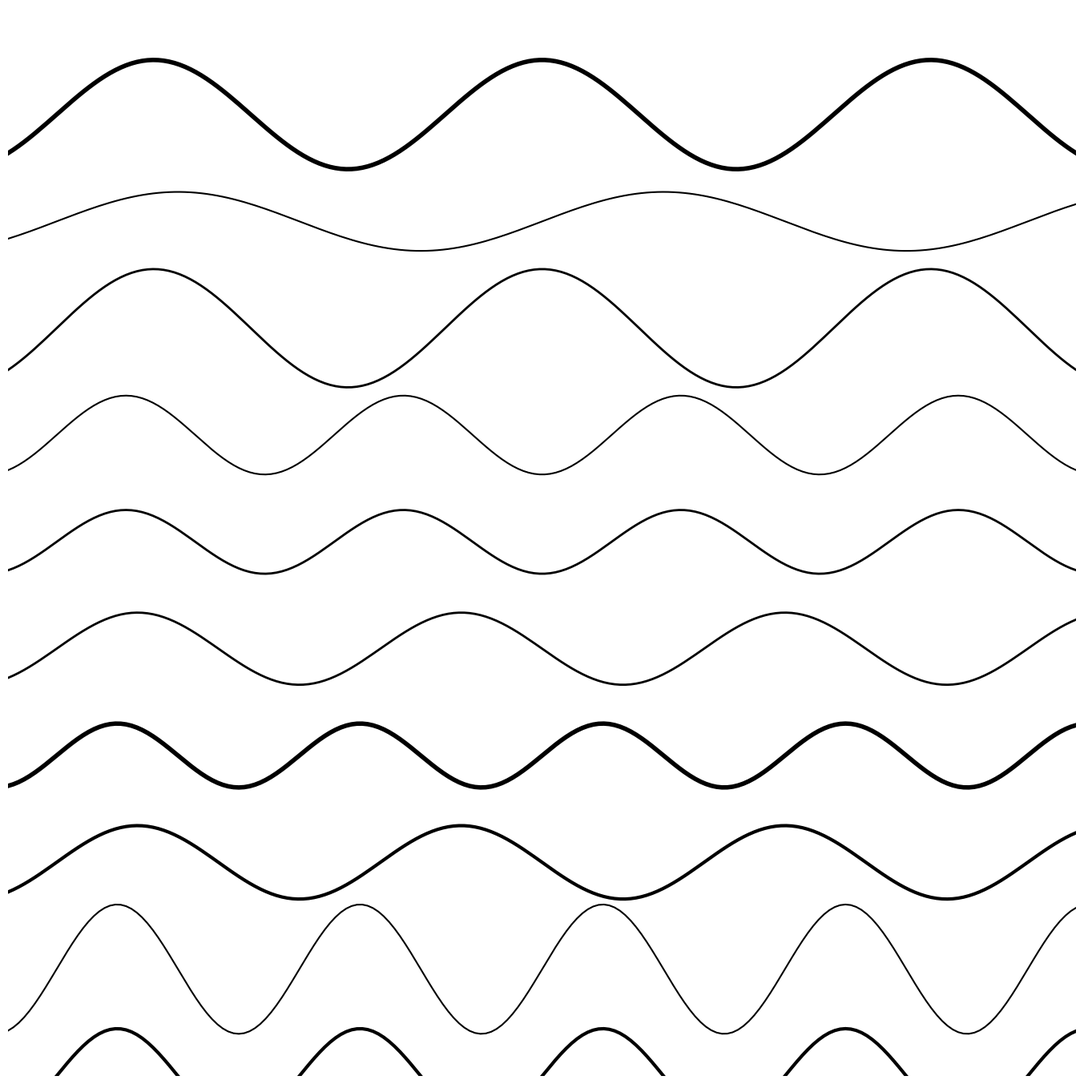
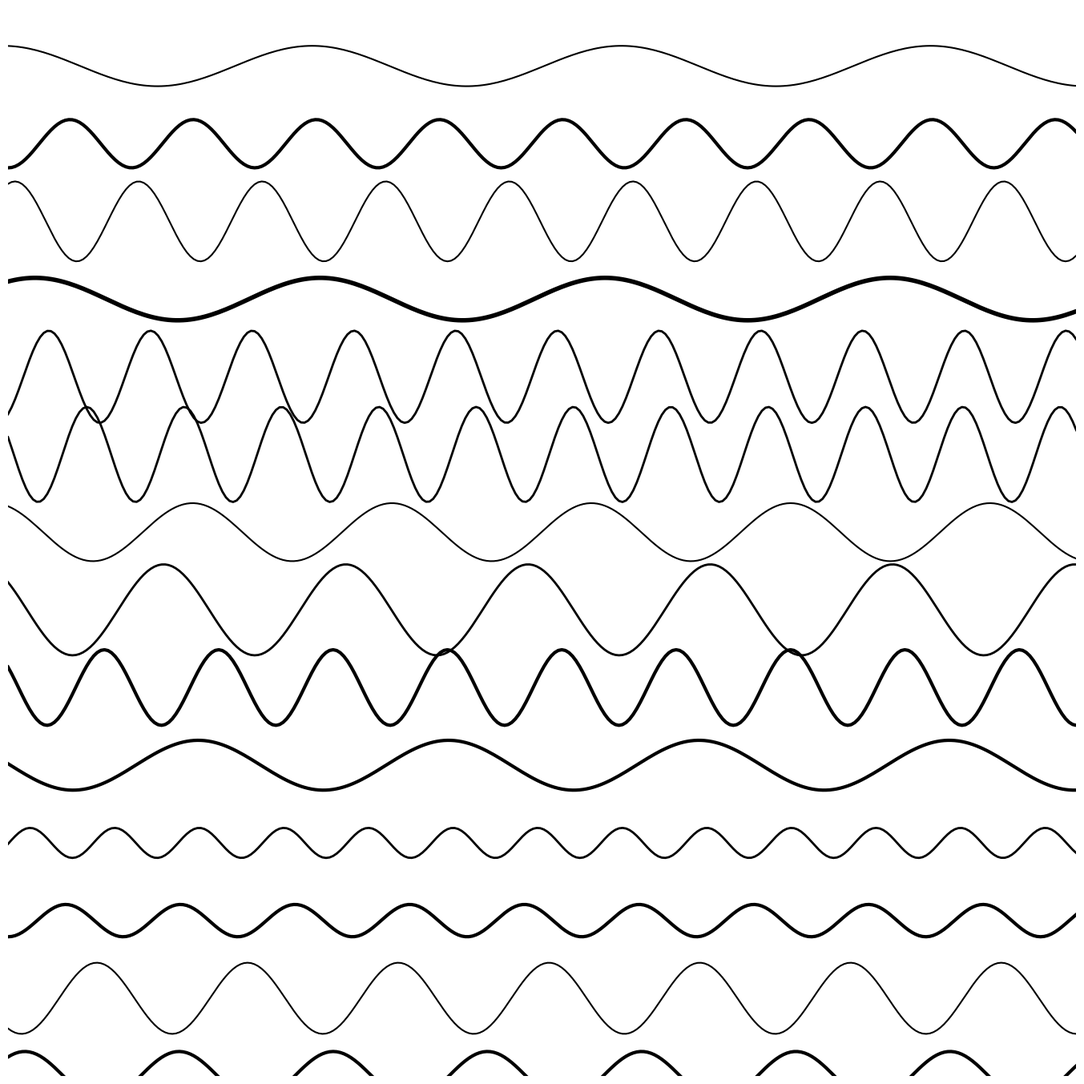
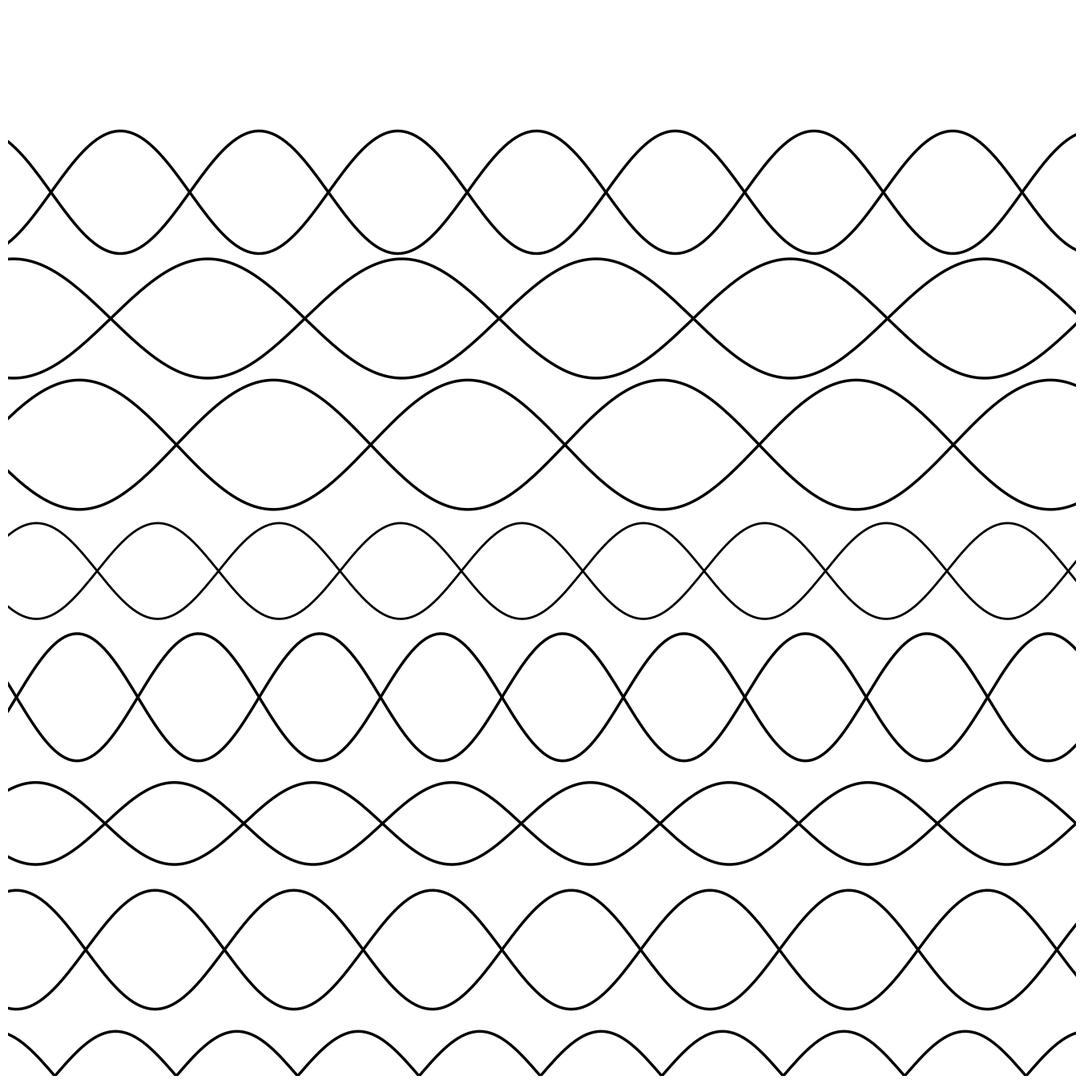
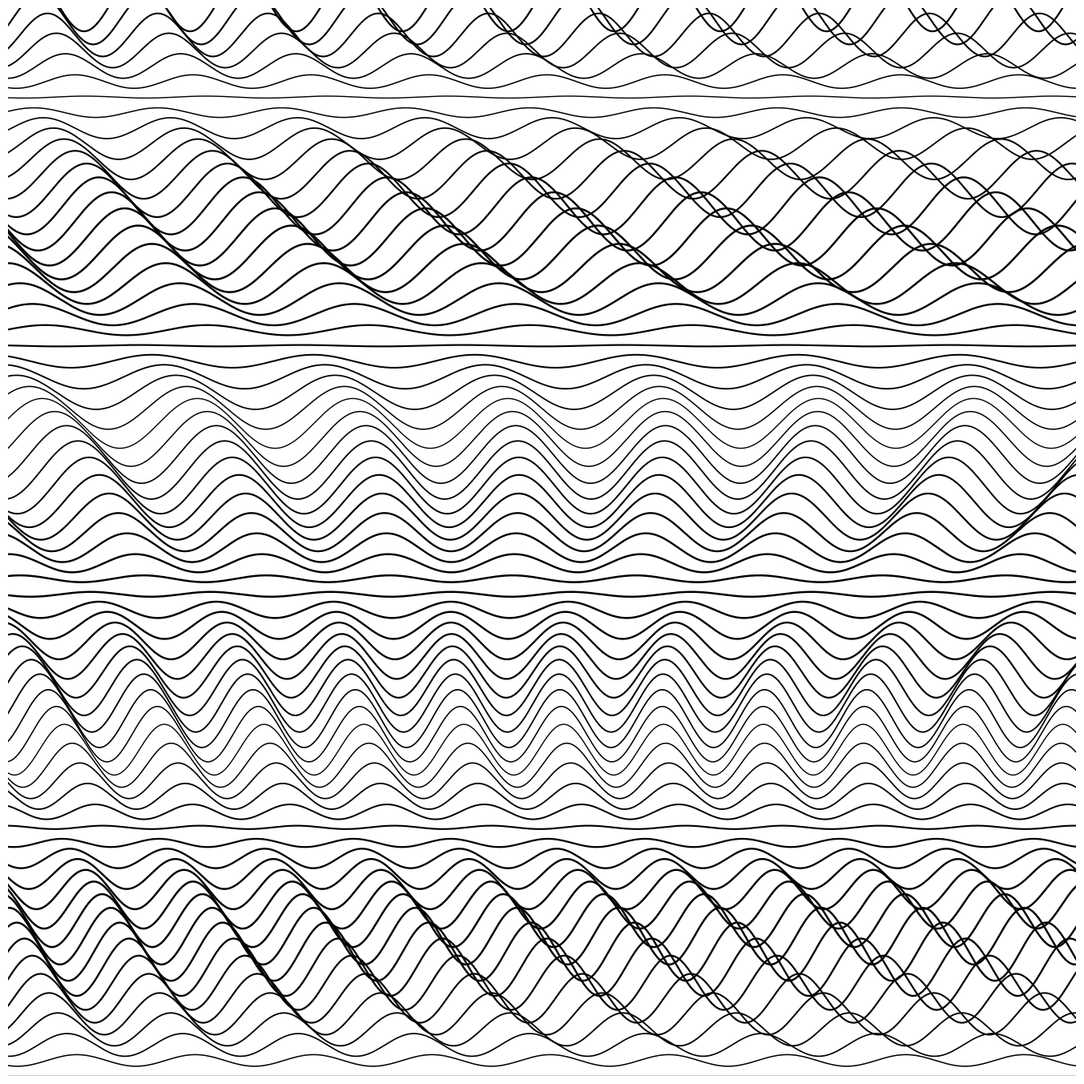
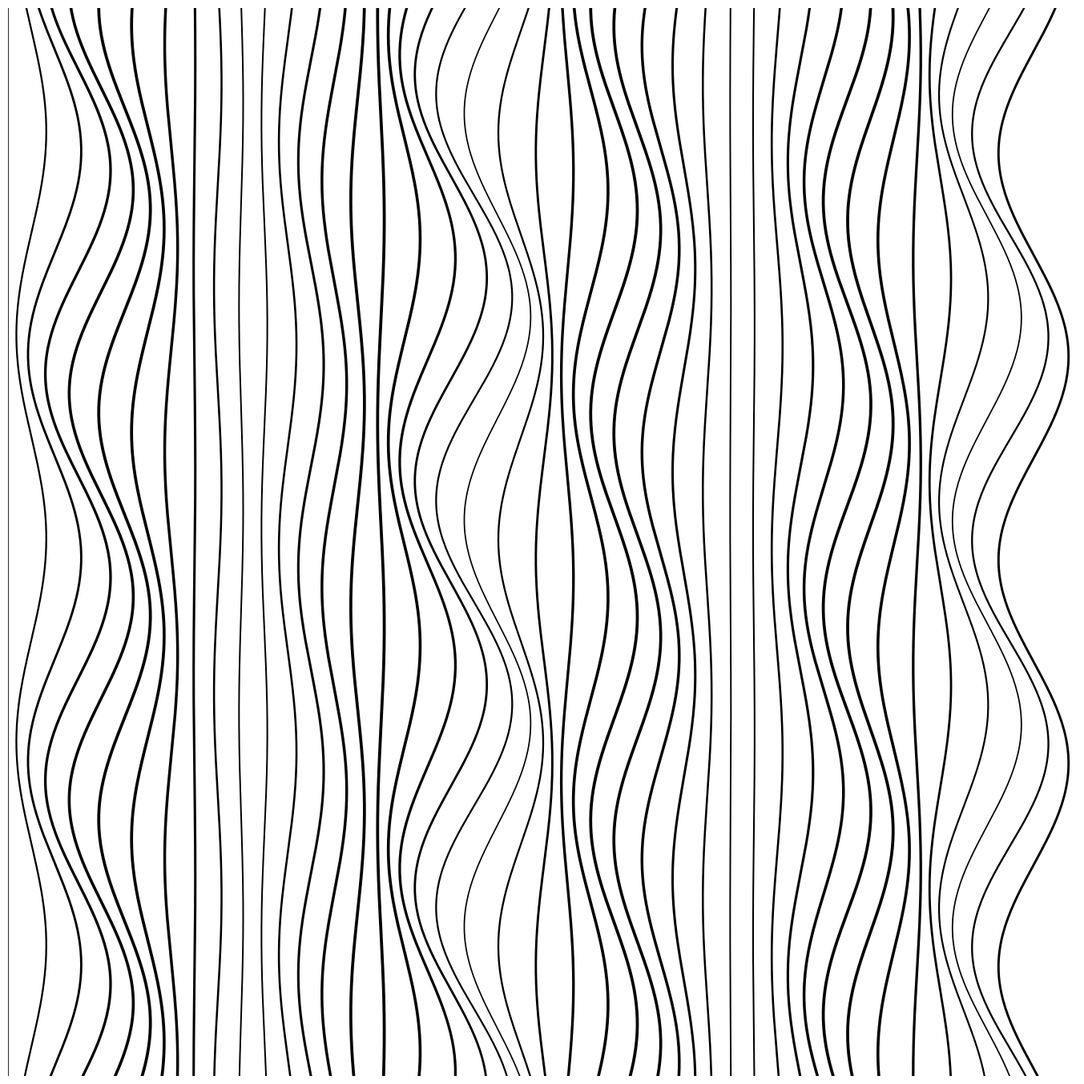

Recreate these plots in Python, in order.
import numpy as np
import matplotlib.pyplot as plt
from pathlib import Path

# ============================================================
# BATCH 02 — WAVES & ZIGZAG
# Gelombang dan zigzag dengan variasi
# Setting: 4000x4000 px, 300 DPI, 1:1
# Output: PNG + SVG
# ============================================================

SIZE = 4000
DPI = 300
SEED = 42
BATCH = "batch_02_waves"

PNG_DIR = Path(f"output/{BATCH}/png")
SVG_DIR = Path(f"output/{BATCH}/svg")
PNG_DIR.mkdir(parents=True, exist_ok=True)
SVG_DIR.mkdir(parents=True, exist_ok=True)

np.random.seed(SEED)


def setup_ax():
    fig, ax = plt.subplots(figsize=(SIZE/DPI, SIZE/DPI), dpi=DPI)
    fig.subplots_adjust(left=0, right=1, top=1, bottom=0)
    ax.set_facecolor("white")
    ax.set_xlim(-5, 105)
    ax.set_ylim(-5, 105)
    ax.set_aspect("equal")
    ax.axis("off")
    return fig, ax


def save(fig, name):
    png_path = PNG_DIR / f"{name}.png"
    svg_path = SVG_DIR / f"{name}.svg"
    fig.savefig(png_path, dpi=DPI, pad_inches=0, facecolor="white")
    fig.savefig(svg_path, format="svg", pad_inches=0, facecolor="white")
    plt.close(fig)
    print(f"Tersimpan: {png_path} | {svg_path}")


# ============================================================
# 1. ZIGZAG WAVE — Gelombang zigzag
# ============================================================
def zigzag_wave():
    fig, ax = setup_ax()

    n_zigzags = 10
    for i in range(n_zigzags):
        y_base = -5 + i * 11
        amp = np.random.uniform(3, 8)
        freq = np.random.randint(4, 10)
        lw = np.random.choice([1.5, 2.0, 3.0, 4.0])

        x = np.linspace(-5, 105, 200)
        y = y_base + amp * np.sin(freq * x * np.pi / 100)
        ax.plot(x, y, color="black", linewidth=lw)

    save(fig, "zigzag_wave_lines_pattern_abstract_minimalist")


# ============================================================
# 2. CURVED WAVES — Gelombang lengkung organik
# ============================================================
def curved_waves():
    fig, ax = setup_ax()

    n_waves = 14
    for i in range(n_waves):
        y_base = -5 + i * 8
        amp = np.random.uniform(1.5, 5)
        freq = np.random.uniform(0.03, 0.12)
        phase = np.random.uniform(0, 2 * np.pi)
        lw = np.random.choice([1.5, 2.0, 3.0, 4.0])

        x = np.linspace(-5, 105, 300)
        y = y_base + amp * np.sin(freq * x * 2 * np.pi + phase)
        ax.plot(x, y, color="black", linewidth=lw)

    save(fig, "curved_waves_lines_pattern_abstract_seamless")


# ============================================================
# 3. DOUBLE ZIGZAG — Dua zigzag berlawanan arah
# ============================================================
def double_zigzag():
    fig, ax = setup_ax()

    n_pairs = 8
    for i in range(n_pairs):
        y_base = -5 + i * 13
        amp = np.random.uniform(4, 7)
        freq = np.random.randint(5, 9)
        phase = np.random.uniform(0, np.pi)
        lw = np.random.choice([1.5, 2.0, 2.5])

        x = np.linspace(-5, 105, 300)
        y1 = y_base + amp * np.sin(freq * x * np.pi / 100 + phase)
        y2 = y_base + amp * np.sin(freq * x * np.pi / 100 + phase + np.pi)
        ax.plot(x, y1, color="black", linewidth=lw)
        ax.plot(x, y2, color="black", linewidth=lw)

    save(fig, "double_zigzag_wave_lines_pattern_mirror_abstract")


# ============================================================
# 4. OPTICAL ILLUSION WAVE — Gelombang ilusi optik
# ============================================================
def optical_illusion_wave():
    fig, ax = setup_ax()

    n_lines = 70
    for i in range(n_lines):
        y = -5 + i * 1.6
        x = np.linspace(-5, 105, 400)
        amp = 3 * np.sin(i * 0.2)
        freq = 0.08 + 0.02 * np.sin(i * 0.1)
        y_wave = y + amp * np.sin(freq * x * 2 * np.pi + i * 0.5)
        lw = 1.0 + 0.8 * np.abs(np.sin(i * 0.15))
        ax.plot(x, y_wave, color="black", linewidth=lw)

    save(fig, "optical_illusion_wave_lines_pattern_abstract_motion")


# ============================================================
# 5. PULSE WAVE — Gelombang pulse dinamis
# ============================================================
def pulse_wave():
    fig, ax = setup_ax()

    n_lines = 45
    for i in range(n_lines):
        x = -5 + i * 2.4
        y = np.linspace(-5, 105, 300)
        amp = 4 * np.sin(i * 0.4) * np.cos(i * 0.15)
        x_wave = x + amp * np.sin(y * 0.15 + i * 0.3)
        lw = 1.2 + 1.5 * np.abs(np.sin(i * 0.3))
        ax.plot(x_wave, y, color="black", linewidth=lw)

    save(fig, "pulse_wave_lines_pattern_abstract_dynamic_motion")


# ============================================================
# RUN
# ============================================================
if __name__ == "__main__":
    print("=== BATCH 02: WAVES & ZIGZAG ===")
    zigzag_wave()
    curved_waves()
    double_zigzag()
    optical_illusion_wave()
    pulse_wave()
    print("Selesai!")
